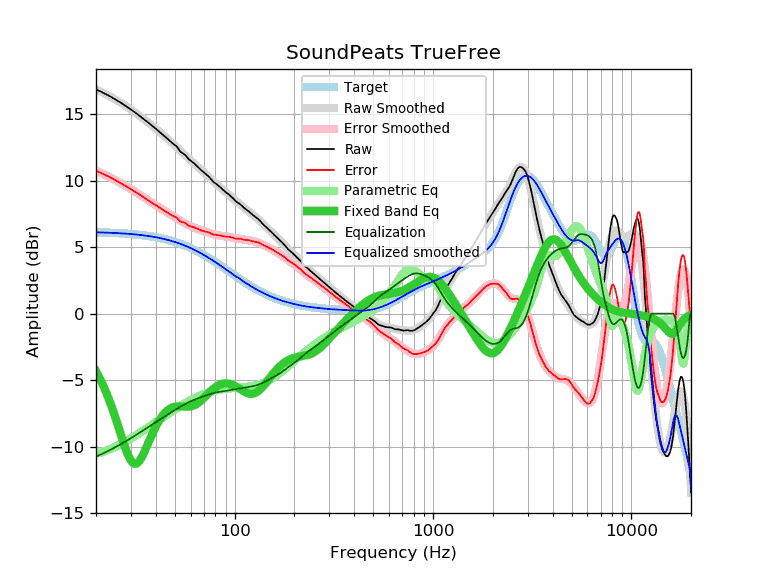

Data behind this chart, as committed beside it:
frequency, raw, error, smoothed, error_smoothed, equalization, parametric_eq, equalized_raw, equalized_smoothed, target
20, 16.87, 10.75, 16.88, 10.76, -10.76, -4.33, 6.11, 6.12, 6.12
21, 16.73, 10.62, 16.73, 10.62, -10.62, -4.93, 6.11, 6.11, 6.11
22, 16.58, 10.48, 16.57, 10.47, -10.47, -5.57, 6.11, 6.10, 6.10
23, 16.43, 10.34, 16.42, 10.33, -10.33, -6.27, 6.10, 6.09, 6.09
24, 16.28, 10.20, 16.27, 10.19, -10.19, -7.01, 6.09, 6.08, 6.08
25, 16.12, 10.05, 16.12, 10.05, -10.05, -7.78, 6.07, 6.07, 6.07
26, 15.97, 9.91, 15.96, 9.91, -9.91, -8.57, 6.06, 6.06, 6.06
27, 15.82, 9.78, 15.81, 9.77, -9.77, -9.34, 6.05, 6.04, 6.04
28, 15.66, 9.63, 15.66, 9.64, -9.64, -10.04, 6.02, 6.03, 6.03
29, 15.51, 9.50, 15.51, 9.50, -9.50, -10.63, 6.01, 6.01, 6.01
30, 15.36, 9.37, 15.36, 9.37, -9.37, -11.06, 5.99, 5.99, 5.99
31, 15.21, 9.24, 15.21, 9.24, -9.24, -11.27, 5.97, 5.97, 5.97
32, 15.06, 9.11, 15.06, 9.11, -9.11, -11.28, 5.95, 5.95, 5.95
33, 14.91, 8.98, 14.91, 8.98, -8.98, -11.11, 5.93, 5.93, 5.93
34, 14.76, 8.85, 14.76, 8.85, -8.85, -10.81, 5.91, 5.91, 5.91
35, 14.62, 8.73, 14.62, 8.73, -8.73, -10.43, 5.89, 5.89, 5.89
36, 14.47, 8.61, 14.47, 8.61, -8.61, -10.02, 5.86, 5.86, 5.86
37, 14.33, 8.49, 14.33, 8.49, -8.49, -9.60, 5.83, 5.84, 5.84
38, 14.19, 8.38, 14.19, 8.38, -8.38, -9.20, 5.81, 5.81, 5.81
39, 14.05, 8.27, 14.05, 8.27, -8.27, -8.84, 5.78, 5.78, 5.78
40, 13.92, 8.17, 13.92, 8.17, -8.17, -8.50, 5.75, 5.75, 5.75
41, 13.78, 8.06, 13.78, 8.06, -8.06, -8.21, 5.72, 5.72, 5.72
42, 13.65, 7.96, 13.65, 7.96, -7.96, -7.95, 5.69, 5.69, 5.69
43, 13.52, 7.86, 13.52, 7.86, -7.86, -7.73, 5.65, 5.66, 5.66
44, 13.39, 7.77, 13.39, 7.77, -7.77, -7.54, 5.62, 5.62, 5.62
45, 13.26, 7.67, 13.27, 7.68, -7.68, -7.38, 5.58, 5.59, 5.59
46, 13.14, 7.59, 13.14, 7.59, -7.59, -7.26, 5.55, 5.55, 5.55
47, 13.01, 7.50, 13.02, 7.50, -7.50, -7.16, 5.51, 5.51, 5.51
48, 12.89, 7.41, 12.89, 7.42, -7.42, -7.09, 5.47, 5.48, 5.48
49, 12.78, 7.34, 12.77, 7.33, -7.33, -7.03, 5.45, 5.44, 5.44
50, 12.69, 7.29, 12.64, 7.25, -7.25, -7.00, 5.44, 5.39, 5.40
51, 12.58, 7.23, 12.52, 7.17, -7.17, -6.98, 5.41, 5.35, 5.35
52, 12.41, 7.10, 12.40, 7.09, -7.09, -6.97, 5.32, 5.31, 5.31
53, 12.23, 6.96, 12.28, 7.02, -7.02, -6.97, 5.21, 5.27, 5.27
54, 12.12, 6.90, 12.17, 6.94, -6.94, -6.97, 5.17, 5.22, 5.22
55, 12.05, 6.87, 12.05, 6.88, -6.88, -6.98, 5.17, 5.18, 5.18
56, 11.97, 6.84, 11.94, 6.81, -6.81, -6.99, 5.16, 5.13, 5.13
57, 11.85, 6.77, 11.83, 6.75, -6.75, -6.99, 5.10, 5.08, 5.08
58, 11.71, 6.67, 11.73, 6.69, -6.69, -6.99, 5.02, 5.04, 5.04
59, 11.58, 6.59, 11.62, 6.64, -6.64, -6.99, 4.94, 4.99, 4.99
60, 11.51, 6.57, 11.52, 6.59, -6.59, -6.97, 4.92, 4.94, 4.94
61, 11.43, 6.54, 11.43, 6.54, -6.54, -6.95, 4.89, 4.89, 4.89
62, 11.35, 6.51, 11.33, 6.49, -6.49, -6.91, 4.85, 4.84, 4.84
63, 11.26, 6.47, 11.24, 6.45, -6.45, -6.86, 4.81, 4.79, 4.79
64, 11.16, 6.42, 11.15, 6.41, -6.41, -6.81, 4.75, 4.73, 4.73
65, 11.07, 6.39, 11.06, 6.38, -6.38, -6.74, 4.69, 4.68, 4.68
66, 10.97, 6.34, 10.97, 6.34, -6.34, -6.67, 4.63, 4.63, 4.63
67, 10.88, 6.30, 10.88, 6.31, -6.31, -6.59, 4.57, 4.58, 4.58
68, 10.78, 6.26, 10.80, 6.27, -6.27, -6.51, 4.51, 4.52, 4.52
69, 10.70, 6.23, 10.71, 6.24, -6.24, -6.42, 4.46, 4.47, 4.47
70, 10.62, 6.20, 10.62, 6.21, -6.21, -6.33, 4.41, 4.42, 4.42
71, 10.54, 6.18, 10.54, 6.18, -6.18, -6.24, 4.36, 4.36, 4.36
72, 10.47, 6.16, 10.45, 6.15, -6.15, -6.15, 4.32, 4.31, 4.31
73, 10.40, 6.15, 10.37, 6.12, -6.12, -6.06, 4.28, 4.25, 4.25
74, 10.32, 6.12, 10.29, 6.09, -6.09, -5.97, 4.23, 4.20, 4.20
75, 10.22, 6.07, 10.20, 6.06, -6.06, -5.89, 4.16, 4.15, 4.15
76, 10.12, 6.03, 10.12, 6.03, -6.03, -5.81, 4.09, 4.09, 4.09
77, 10.02, 5.98, 10.04, 6.01, -6.01, -5.73, 4.01, 4.04, 4.04
78, 9.93, 5.95, 9.97, 5.98, -5.98, -5.66, 3.95, 3.98, 3.98
79, 9.86, 5.93, 9.89, 5.96, -5.96, -5.59, 3.90, 3.93, 3.93
... 553 more rows
